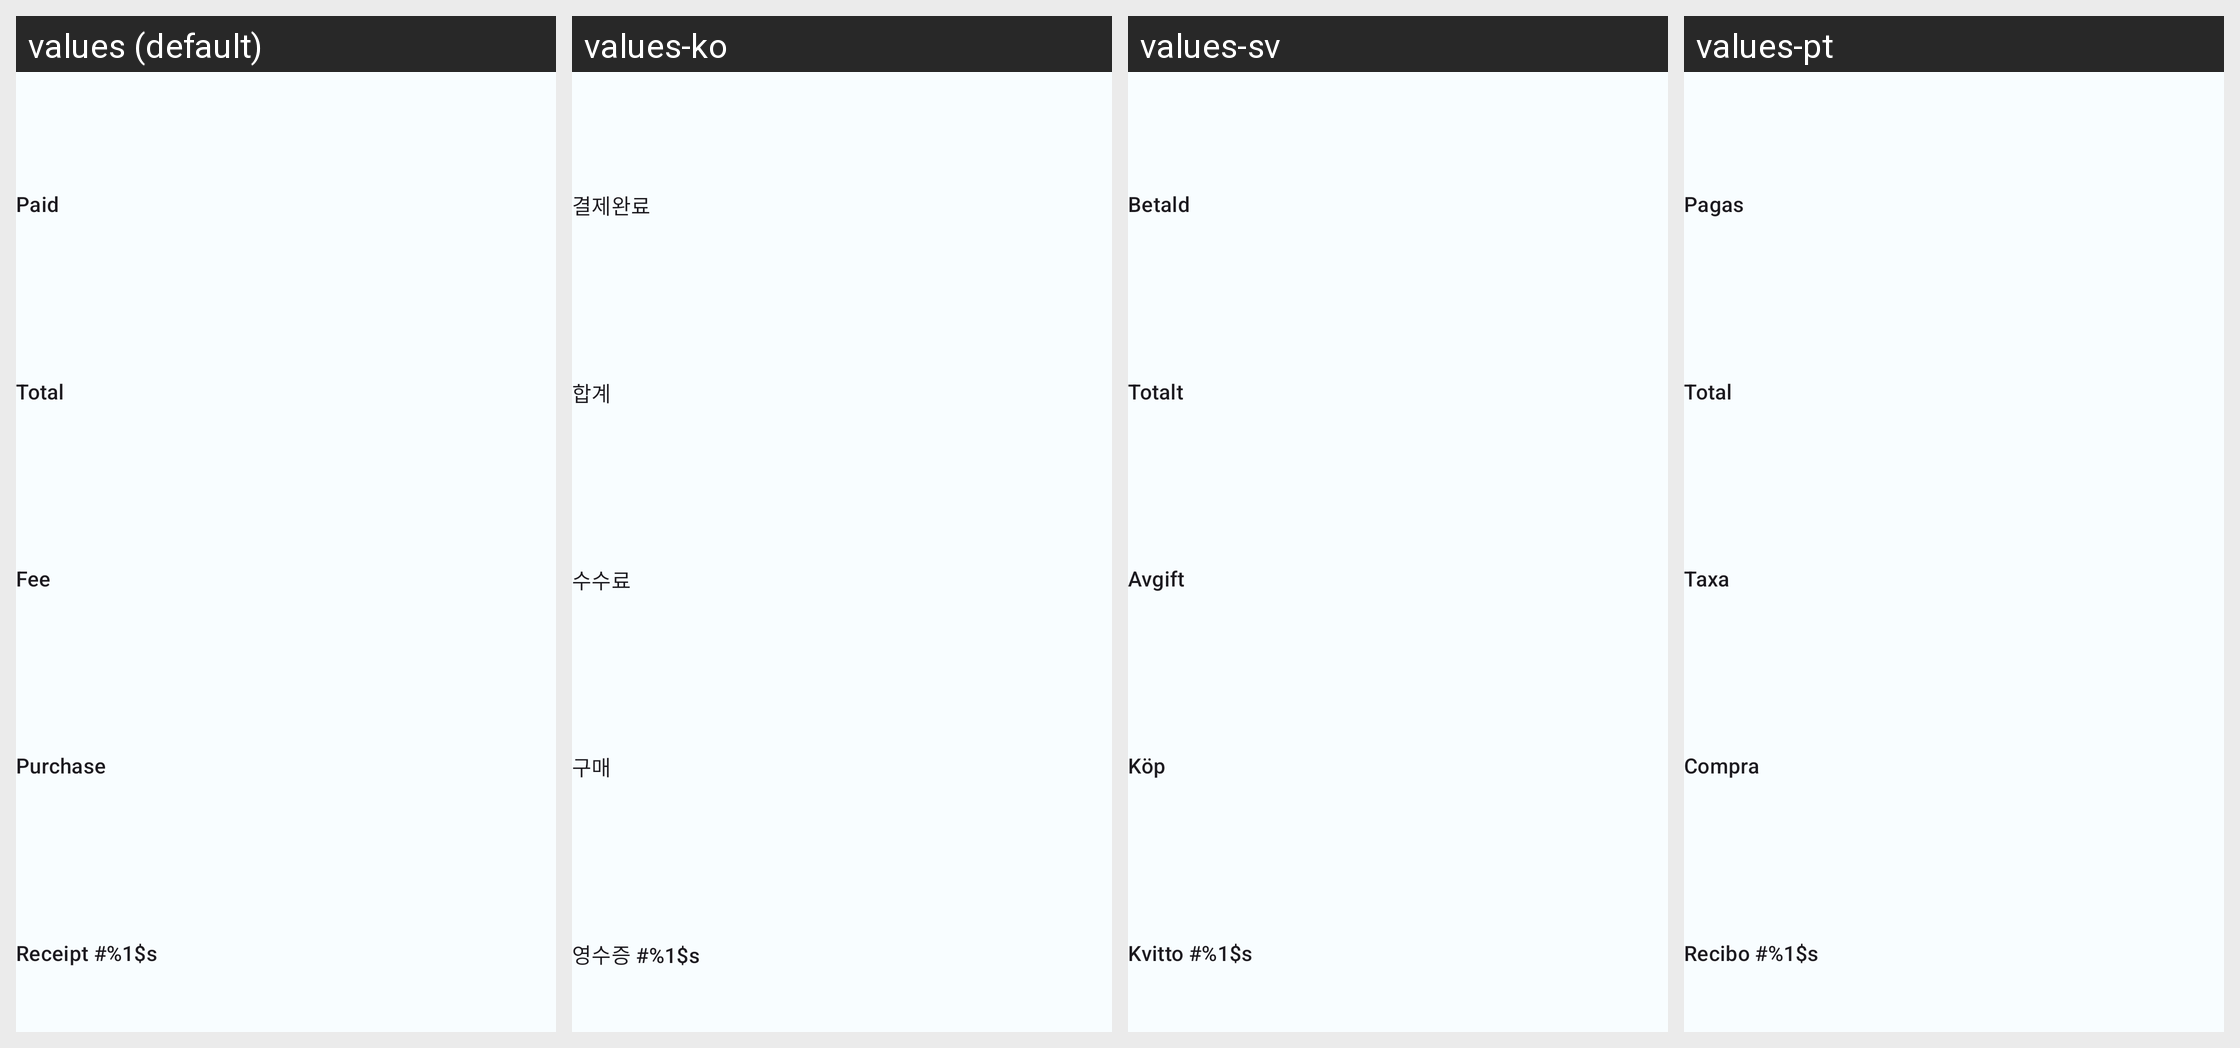

Translations of the strings shown on this Android screen, per locale in the grid:
Android screen res/layout/fragment_event_paid.xml rendered under 4 locales, left to right: values (default), values-ko, values-sv, values-pt. Device: Nexus 5 (rendered at 1080×1920; each locale shown at half size, 540×960, under a caption strip naming it); theme AppTheme.
Other locales in the repository, not shown: values-ar, values-ca, values-de, values-es, values-fi, values-fr, values-it, values-ja, values-jp, values-ru, values-tr.
Strings drawn on this screen, with the default value and each locale's value (text and hints the layout hard-codes, and strings that could not be matched under every locale, appear in the picture but are not listed):

transaction_paid
  values: Paid
  values-ko: 결제완료
  values-sv: Betald
  values-pt: Pagas

transaction_order_total
  values: Total
  values-ko: 합계
  values-sv: Totalt
  values-pt: Total

withdraw_fees
  values: Fee
  values-ko: 수수료
  values-sv: Avgift
  values-pt: Taxa

transaction_order
  values: Purchase
  values-ko: 구매
  values-sv: Köp
  values-pt: Compra

transaction_order_id
  values: Receipt #%1$s
  values-ko: 영수증 #%1$s
  values-sv: Kvitto #%1$s
  values-pt: Recibo #%1$s
